Run: headless pygame with SDL's dummy video driver; simulated clock (each Clock.tick advances the game by its frame time, no real sleeping); random seed 0; keys injected as events and as key.get_pressed() state; no mouse input.
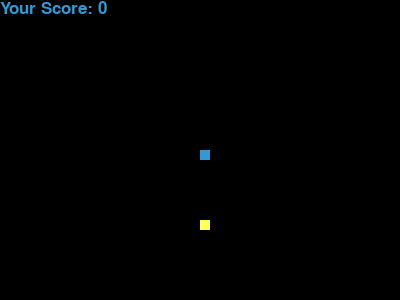
Frame 1 of 4 · flips 1–60 · no input
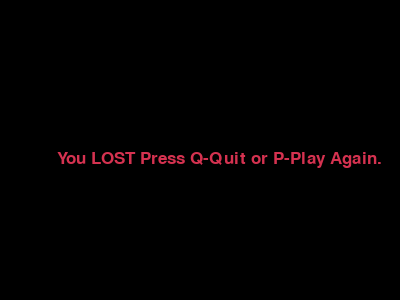
Frame 2 of 4 · flips 61–180 · tapped SPACE, RETURN · held RIGHT (→), D
Frame 3 of 4 · flips 181–300 · held DOWN (↓), S · screen unchanged from frame 2, image omitted
Frame 4 of 4 · flips 301–420 · held LEFT (←), A, UP (↑), W · screen unchanged from frame 3, image omitted

The pygame program that drew these frames:

import random
import pygame
import time
pygame.init()

yellow = (255, 255, 102)
black = (0, 0, 0)
red = (213, 50, 80)
green = (0, 255, 0)
blue = (50, 153, 213)

dis_width = 400
dis_height = 300
dis = pygame.display.set_mode((dis_width,dis_height))

pygame.display.update()
pygame.display.set_caption("Snake game by ME, RICARDO OLAZABAL MUAHAHAHAHAHAHAHA")
game_over = False

snake_block = 10
snake_speed = 30

clock = pygame.time.Clock()

font_style = pygame.font.SysFont(None, 25)
score_font = pygame.font.SysFont(None, 25)

def My_score(score):
    value = score_font.render("Your Score: "+str(score), True, blue)
    dis.blit(value, [0, 0])

def our_snake(snake_block, snake_list):
    for x in snake_list:
        pygame.draw.rect(dis, blue, [x[0], x[1], snake_block, snake_block])

def message(msg, color):
    mesg = font_style.render(msg, True, color)
    dis.blit(mesg, [dis_width/7, dis_height/2])

def gameRestart():
    game_over = False
    game_close = False

    x1 = dis_width/2
    y1 = dis_height/2

    x1_change = 0
    y1_change = 0

    snake_List = []
    length_of_snake = 1

    foodx = round(random.randrange(0,dis_width-snake_block)/10)*10
    foody = round(random.randrange(0,dis_height-snake_block)/10)*10

    while not game_over:
    
        while game_close:
            dis.fill(black)
            message("You LOST Press Q-Quit or P-Play Again.", red)
            pygame.display.update()

            for event in pygame.event.get():
                if event.type == pygame.KEYDOWN:
                    if event.key == pygame.K_q:
                        game_over = True
                        game_close = False
                    if event.key == pygame.K_p:
                        gameRestart()

        for event in pygame.event.get():
            if event.type == pygame.QUIT:
                game_over = True
            if event.type == pygame.KEYDOWN:
                if event.key == pygame.K_LEFT:
                    x1_change = -1
                    y1_change = 0
                elif event.key == pygame.K_RIGHT:
                    x1_change = 1
                    y1_change = 0
                elif event.key == pygame.K_DOWN:
                    x1_change = 0
                    y1_change = 1
                elif event.key == pygame.K_UP:
                    x1_change = 0
                    y1_change = -1
        if x1 >= dis_width or x1 < 0 or y1 >= dis_height or y1 < 0:
            game_close = True

        x1 += x1_change*10
        y1 += y1_change*10

        dis.fill(black)
        pygame.draw.rect(dis, yellow, [foodx, foody, snake_block, snake_block])
        #pygame.draw.rect(dis, blue, [x1, y1, snake_block, snake_block])
        snake_Head = []
        snake_Head.append(x1)
        snake_Head.append(y1)
        snake_List.append(snake_Head)
        if len(snake_List) > length_of_snake:
            del snake_List[0]
        for x in snake_List[: -1]:
            if x == snake_Head:
                game_close = True
        our_snake(snake_block, snake_List) 

        My_score(length_of_snake-1)

        pygame.display.update()
        
        if x1 == foodx and y1 == foody:
            foodx = round(random.randrange(0,dis_width-snake_block)/10)*10
            foody = round(random.randrange(0,dis_height-snake_block)/10)*10
            length_of_snake += 1
        
        clock.tick(snake_speed)

    pygame.quit()
    quit()

gameRestart()
